Labelled photos from "Date_Dataset", an image-classification folder in hendhamdi/SmartDate_IoT. The possible labels are: Deglet Nour dryer, Deglet Nour oily, Deglet Nour oily treated, Deglet Nour semi-dryer, Deglet Nour semi-dryer treated, Deglet Nour semi-oily, Deglet Nour semi-oily treated, alig date variety, bessra date variety, kenta date variety, kintichi date variety.

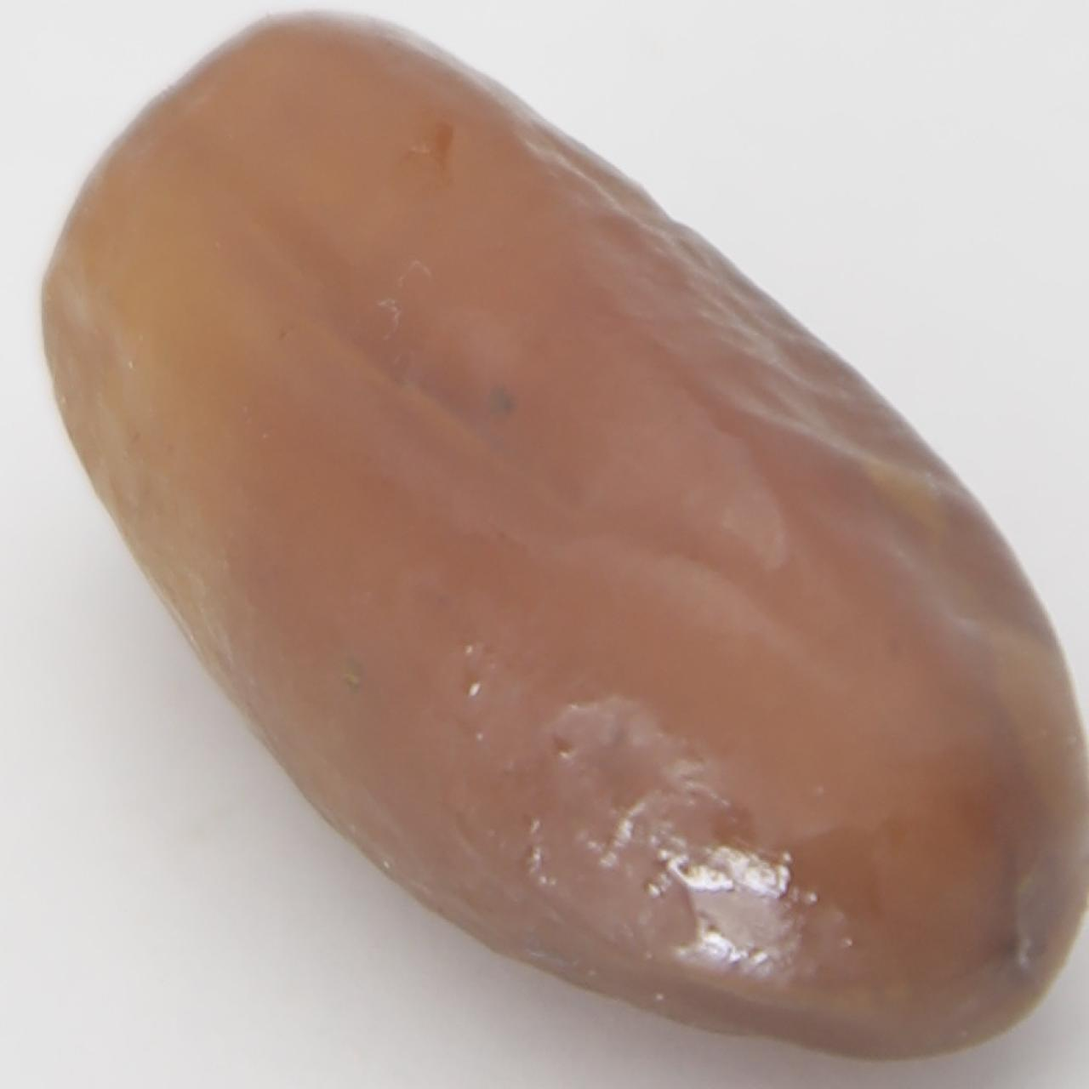
Label: Deglet Nour semi-dryer treated

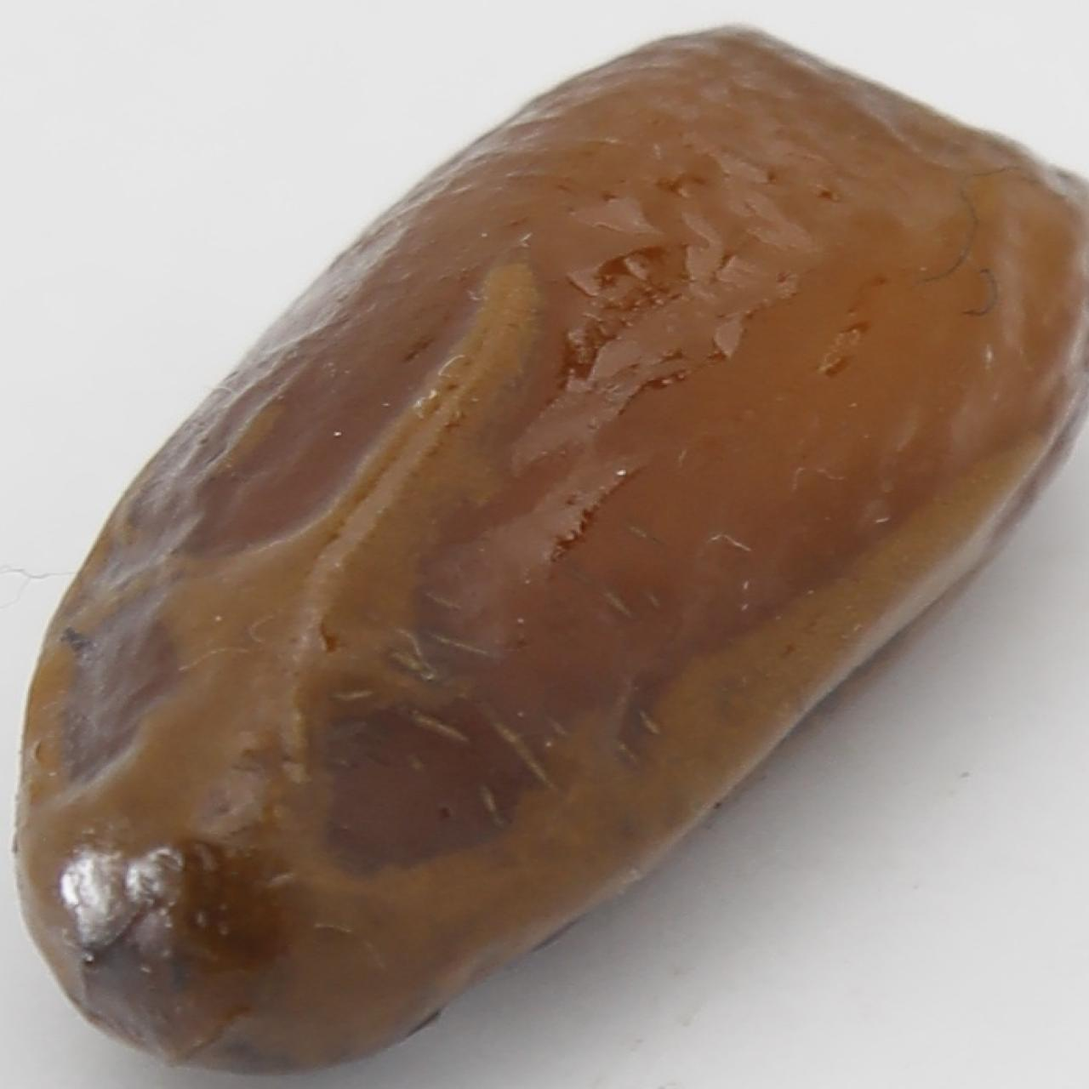
Label: alig date variety

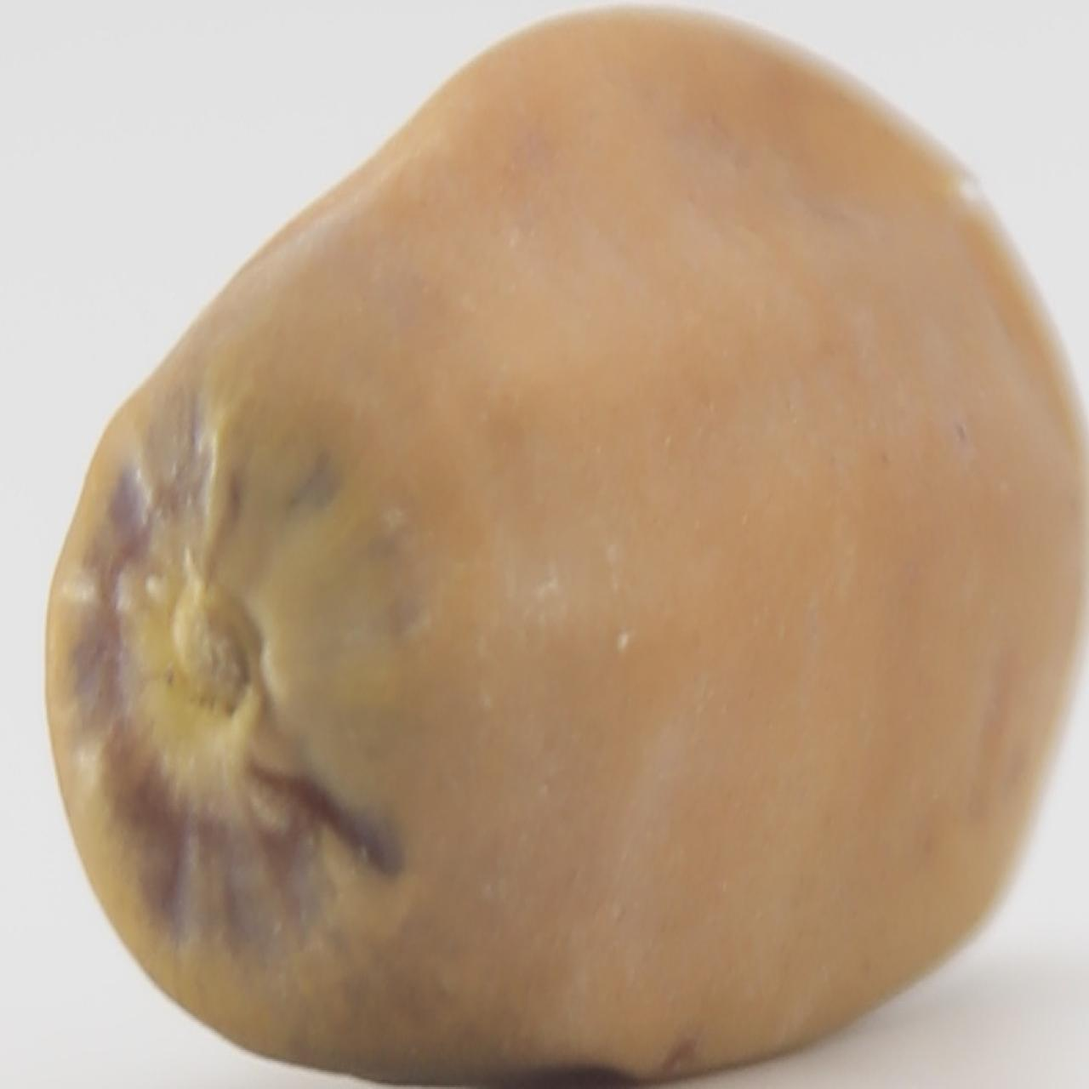
Label: kintichi date variety

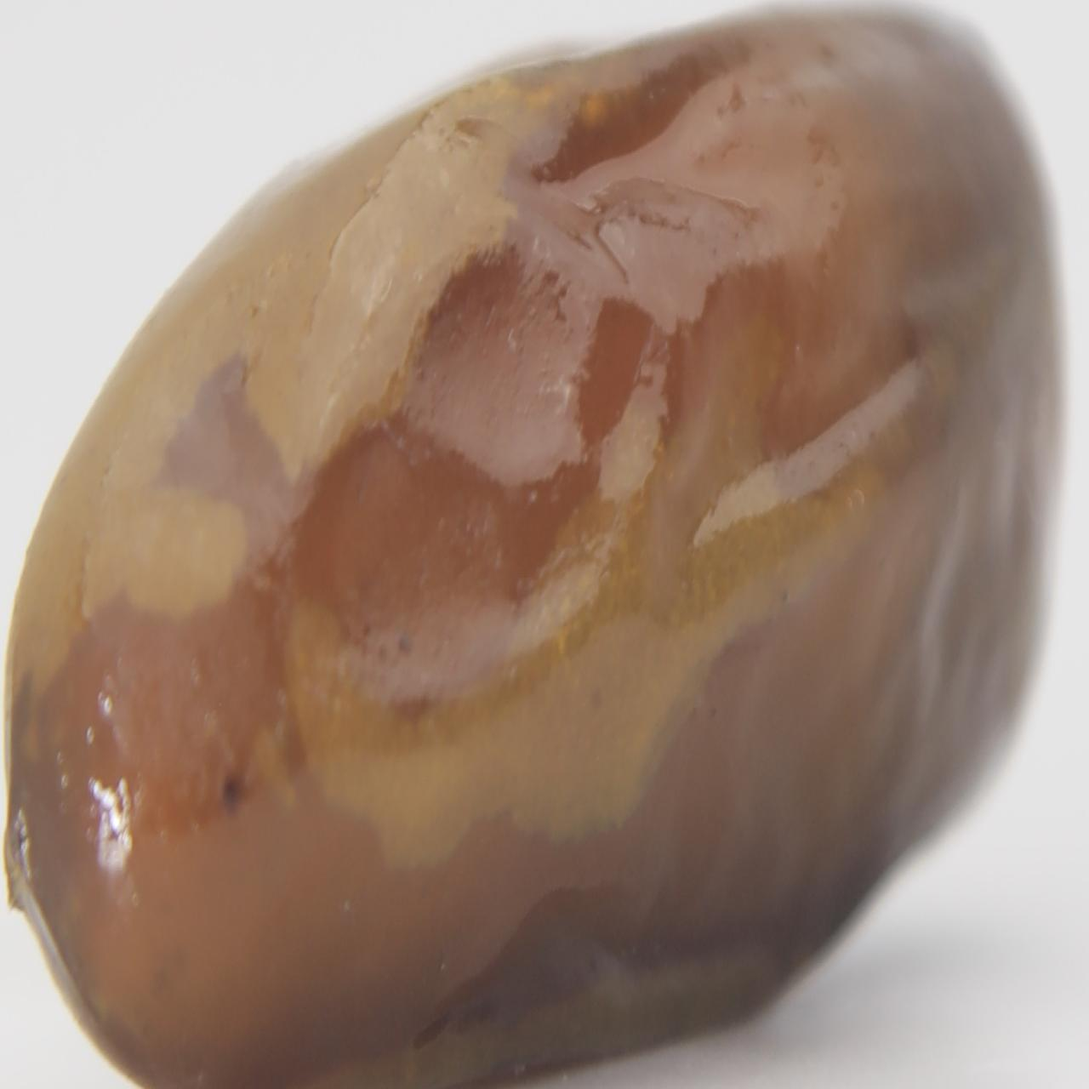
Label: kenta date variety

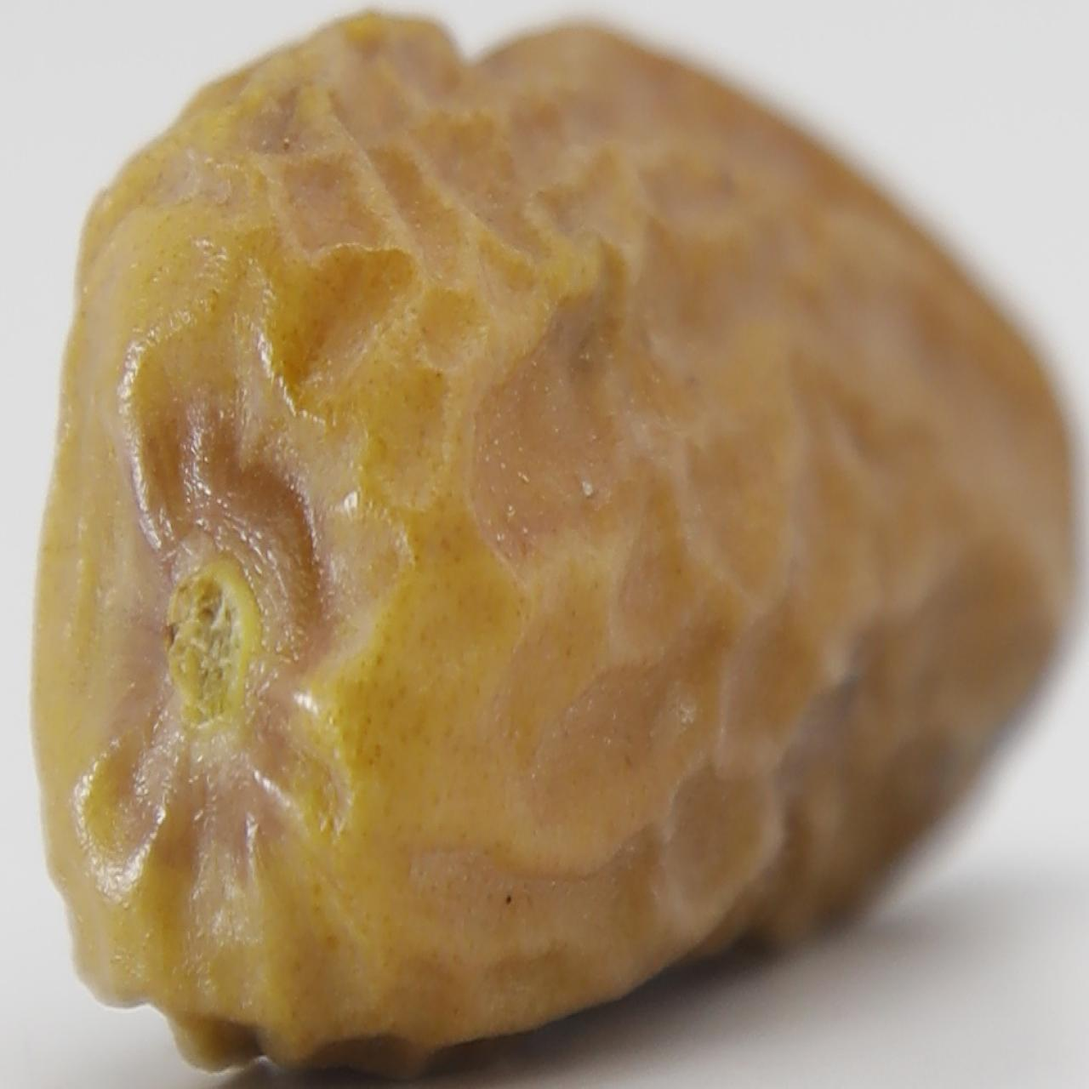
Label: Deglet Nour dryer

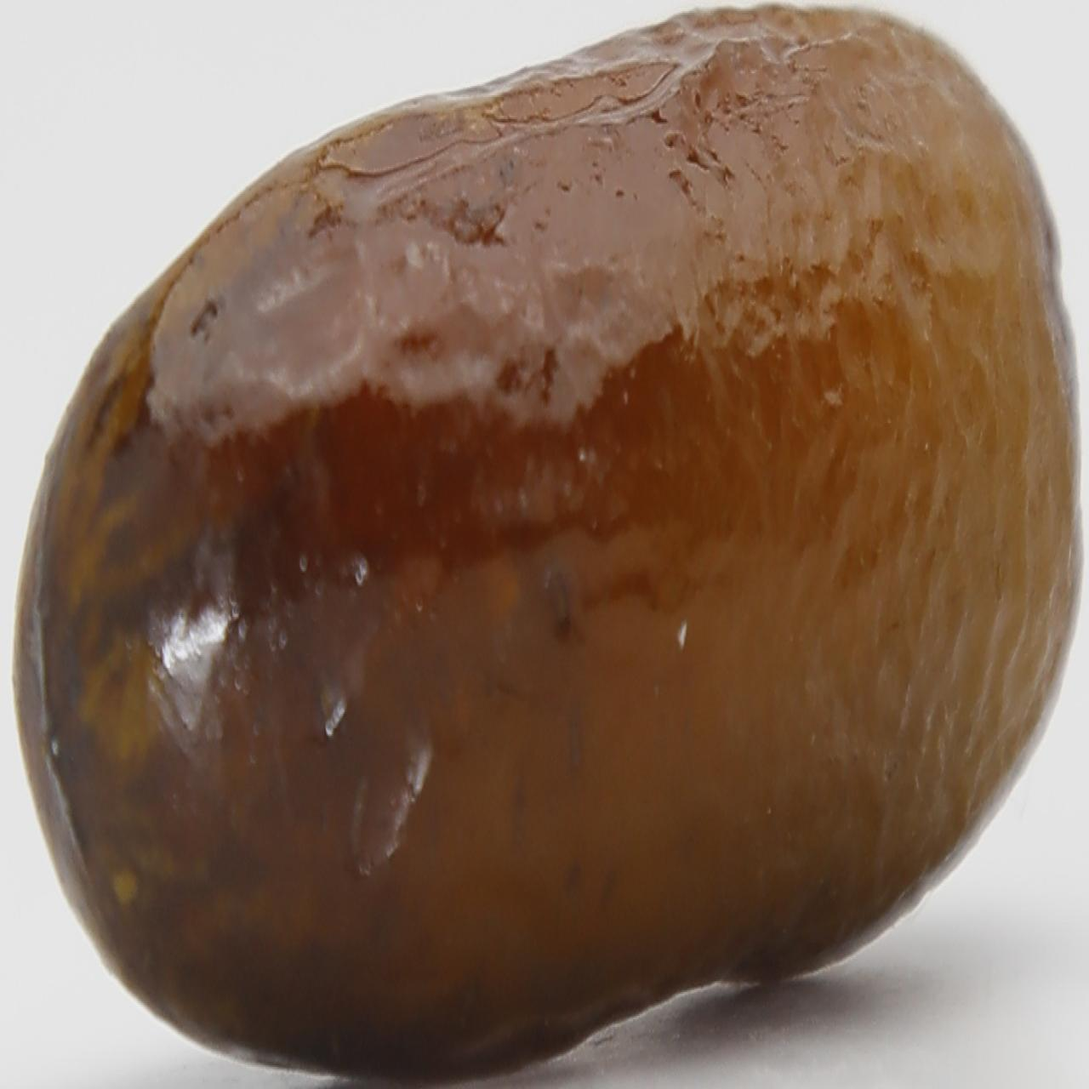
Label: alig date variety
